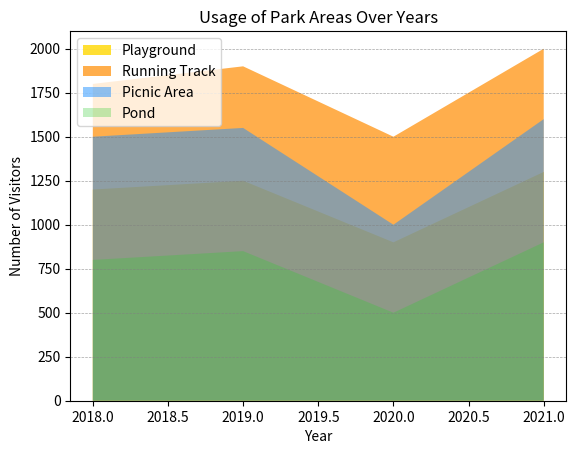

Reproduce this figure in Python.

import matplotlib.pyplot as plt

# Data provided
data = [
    {'Year': 2018, 'Playground': 1200, 'Running Track': 1800, 'Picnic Area': 1500, 'Pond': 800},
    {'Year': 2019, 'Playground': 1250, 'Running Track': 1900, 'Picnic Area': 1550, 'Pond': 850},
    {'Year': 2020, 'Playground': 900, 'Running Track': 1500, 'Picnic Area': 1000, 'Pond': 500},
    {'Year': 2021, 'Playground': 1300, 'Running Track': 2000, 'Picnic Area': 1600, 'Pond': 900}
]

# Extracting the data
years = [item['Year'] for item in data]
playground_values = [item['Playground'] for item in data]
running_track_values = [item['Running Track'] for item in data]
picnic_area_values = [item['Picnic Area'] for item in data]
pond_values = [item['Pond'] for item in data]

# Plotting the stacked area chart
fig, ax = plt.subplots()

ax.stackplot(years, playground_values, labels=['Playground'], colors=['#FFD700'], alpha=0.8)
ax.stackplot(years, running_track_values, labels=['Running Track'], colors=['#FF8C00'], alpha=0.7)
ax.stackplot(years, picnic_area_values, labels=['Picnic Area'], colors=['#1E90FF'], alpha=0.5)
ax.stackplot(years, pond_values, labels=['Pond'], colors=['#32CD32'], alpha=0.3)

# Adding title and labels
plt.title('Usage of Park Areas Over Years')
plt.xlabel('Year')
plt.ylabel('Number of Visitors')

# Adding legend
plt.legend(loc='upper left')

# Adding grid
plt.grid(axis='y', color='gray', linestyle='--', linewidth=0.5, alpha=0.7)

# Show plot
plt.show()
